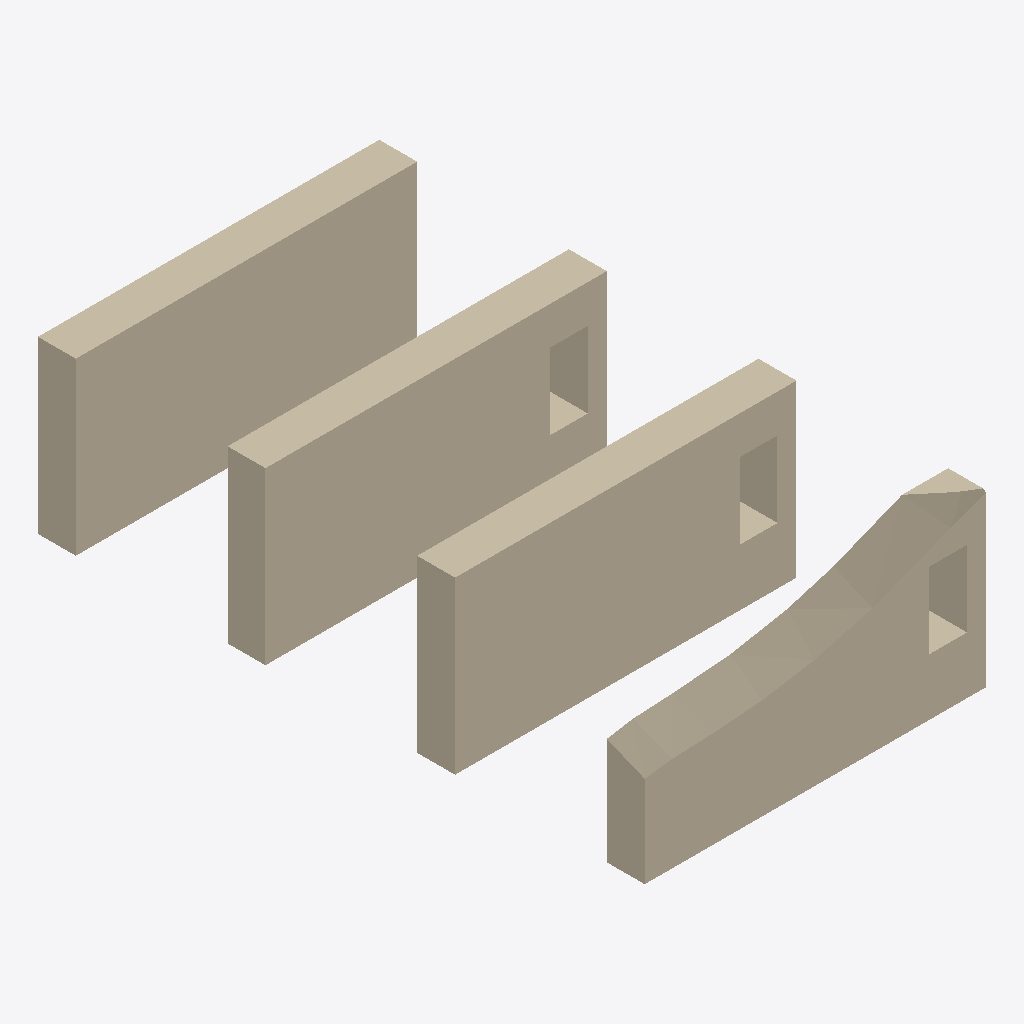
Isometric view of an IFC building model (IFC-SPF (STEP), schema IFC2X3, length unit millimetre), seen from the south-west, elements coloured by IFC class: 4 walls (beige).
Extent 18.0 m × 32.0 m × 9.0 m (x, y, z). Storeys (1): unnamed at 0.00 m. Elements (4): 4 IfcWallStandardCase.

HEADER;
FILE_DESCRIPTION(('ViewDefinition [CoordinationView]'),'2;1');
FILE_NAME('IfcAdvancedHouse.ifc','2019-07-05T13:24:52',(),(),'IfcOpenShell 0.5.0-rc1','IfcOpenShell 0.5.0-rc1','');
FILE_SCHEMA(('IFC2X3'));
ENDSEC;
DATA;
#12=IFCPROJECT('1bGtTjd1b0CgDbtPdhFDob',#5,$,$,$,$,$,(#92),#11);
#18=IFCSITE('2SnfnRGczDoBbsY$y4stv7',#5,$,$,$,#17,$,$,.ELEMENT.,$,$,$,$,$);
#25=IFCBUILDING('3b9CF$Uwb0fOyqh7wRxl85',#5,$,$,$,#24,$,$,.ELEMENT.,$,$,$);
#32=IFCBUILDINGSTOREY('35xxKQlO59mwNPXK5PTiUG',#5,$,$,$,#31,$,$,.ELEMENT.,$);
#190=IFCWALLSTANDARDCASE('1AKEsKeZH26uR$ODBSnI8V',#5,$,'Das ist eine Mauer',$,#189,#276,$);
#34=IFCWALLSTANDARDCASE('0rQj16_VrAXwUwuNOXUDj8',#5,$,'Das ist eine Mauer',$,#40,#86,$);
#98=IFCWALLSTANDARDCASE('1zOULPWKvFJPuFAecPudVg',#5,$,'Das ist eine Mauer',$,#97,#184,$);
#282=IFCWALLSTANDARDCASE('34qP7v4JX3oOQ_O1JpQDQU',#5,$,'Das ist eine Mauer',$,#281,#552,$);
ENDSEC;
